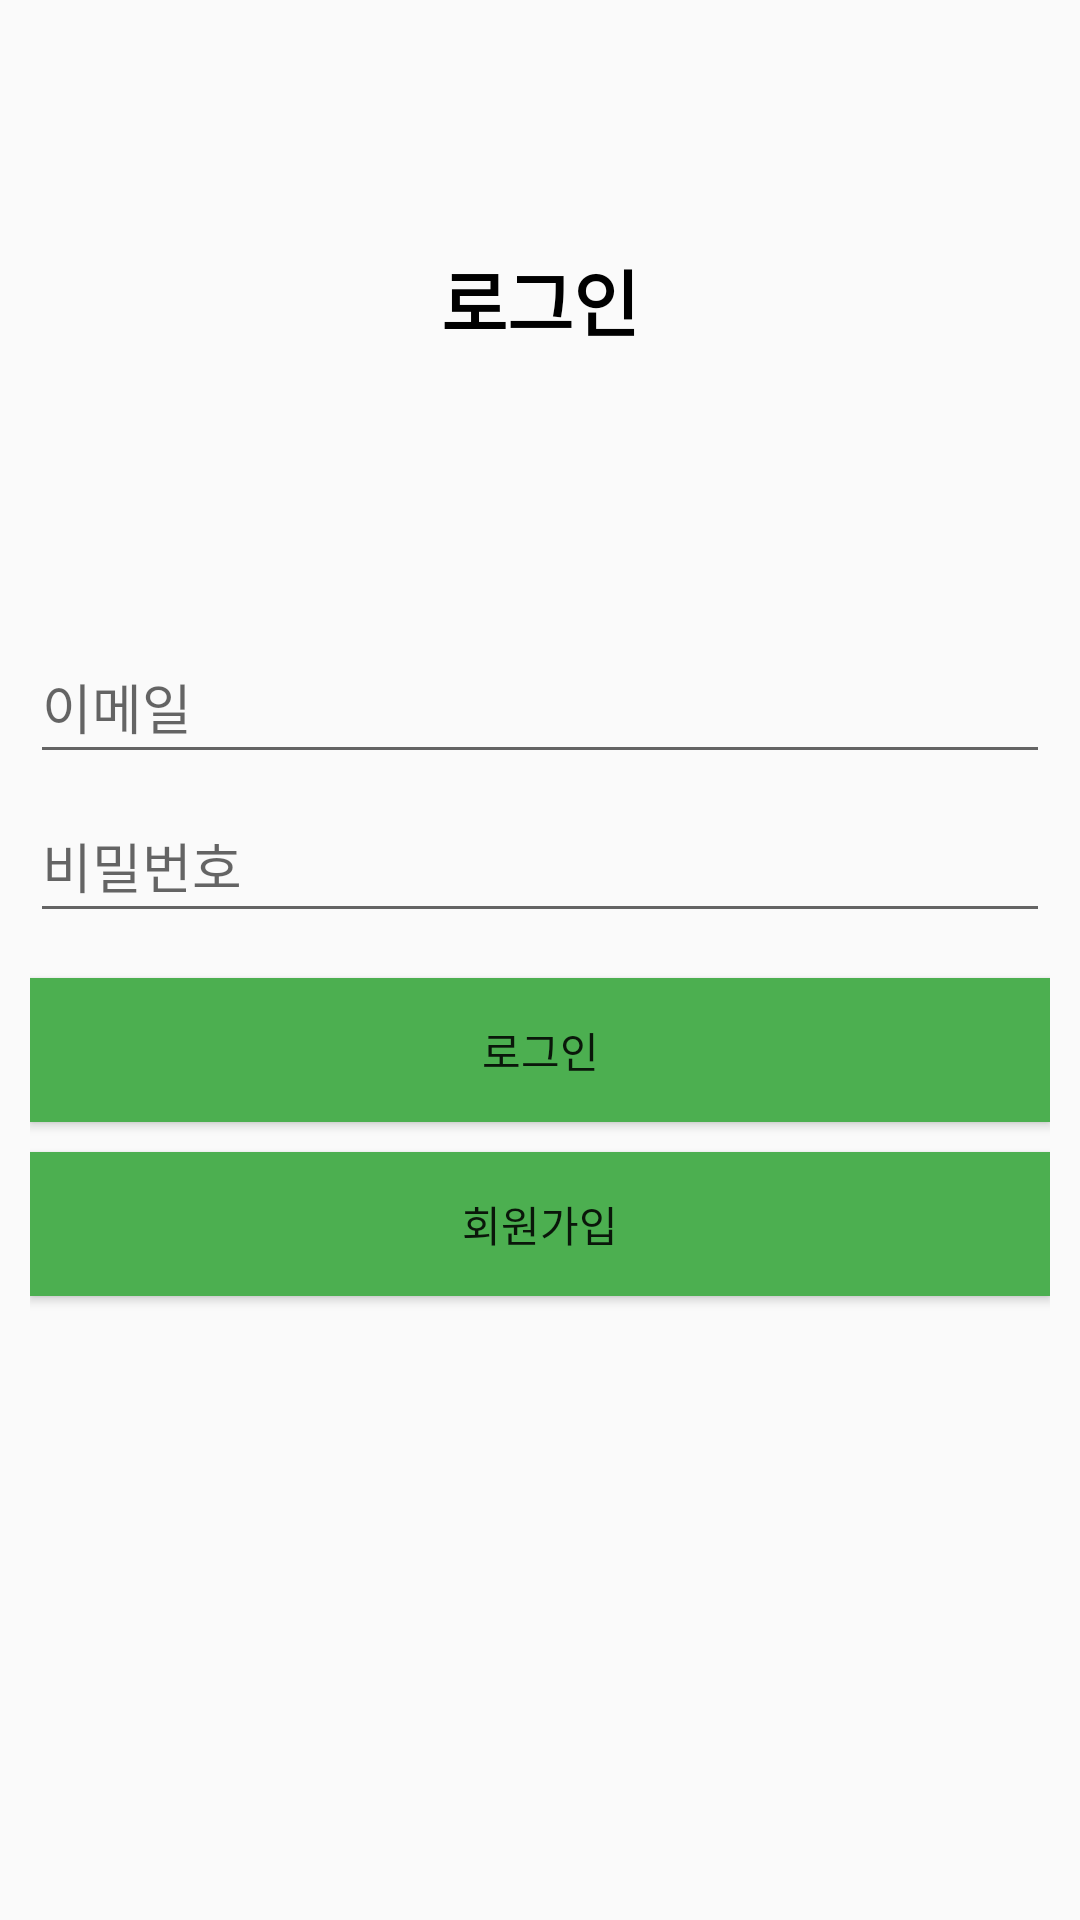

Reconstruct the res/layout file that produces this screen, plus the resources it refers to.
<!-- AndroidManifest.xml: application theme Theme.EcoCook -->
<!-- res/layout/activity_login.xml -->
<?xml version="1.0" encoding="utf-8"?>
<androidx.constraintlayout.widget.ConstraintLayout xmlns:android="http://schemas.android.com/apk/res/android"
    xmlns:app="http://schemas.android.com/apk/res-auto"
    xmlns:tools="http://schemas.android.com/tools"
    android:layout_width="match_parent"
    android:layout_height="match_parent"
    android:orientation="vertical">

    <LinearLayout
        android:layout_width="match_parent"
        android:layout_height="match_parent"
        android:orientation="vertical">

        <TextView
            android:id="@+id/textView"
            android:layout_width="match_parent"
            android:layout_height="200dp"
            android:gravity="center"
            android:text="로그인"
            android:textColor="#000000"
            android:textSize="24sp"
            android:textStyle="bold" />

        <LinearLayout
            android:layout_width="match_parent"
            android:layout_height="match_parent"
            android:orientation="vertical"
            android:padding="10dp">

            <EditText
                android:id="@+id/passwordChangeText"
                android:layout_width="match_parent"
                android:layout_height="wrap_content"
                android:layout_marginBottom="5dp"
                android:ems="10"
                android:hint="이메일"
                android:inputType="textEmailAddress"
                android:minHeight="48dp" />

            <EditText
                android:id="@+id/passwordEditText"
                android:layout_width="match_parent"
                android:layout_height="wrap_content"
                android:layout_marginBottom="5dp"
                android:ems="10"
                android:hint="비밀번호"
                android:inputType="textPassword"
                android:minHeight="48dp" />

            <Button
                android:id="@+id/LoginButton"
                android:layout_width="match_parent"
                android:layout_height="wrap_content"
                android:layout_marginTop="10dp"
                android:background="#4CAF50"
                android:backgroundTint="#4CAF50"
                android:text="로그인"
                app:rippleColor="@color/black" />

            <Button
                android:id="@+id/SignUpButton"
                android:layout_width="match_parent"
                android:layout_height="wrap_content"
                android:layout_marginTop="10dp"
                android:background="#4CAF50"
                android:backgroundTint="#4CAF50"
                android:text="회원가입"
                app:rippleColor="@color/black" />

        </LinearLayout>
    </LinearLayout>

</androidx.constraintlayout.widget.ConstraintLayout>
<!-- resources referenced by this layout -->
<resources>
  <color name="black">#FF000000</color>
  <style name="Theme.EcoCook" parent="Theme.AppCompat.Light.NoActionBar"> 
          
          <item name="colorPrimary">@color/purple_500</item>
          <item name="colorPrimaryVariant">@color/purple_700</item>
          <item name="colorOnPrimary">@color/white</item>
          
          <item name="colorSecondary">@color/teal_200</item>
          <item name="colorSecondaryVariant">@color/teal_700</item>
          <item name="colorOnSecondary">@color/black</item>
          
          <item name="android:statusBarColor" tools:targetApi="l">?attr/colorPrimaryVariant</item>
          
      </style>
  <color name="purple_500">#FF6200EE</color>
  <color name="purple_700">#FF3700B3</color>
  <color name="white">#FFFFFFFF</color>
  <color name="teal_200">#FF03DAC5</color>
  <color name="teal_700">#FF018786</color>
</resources>
